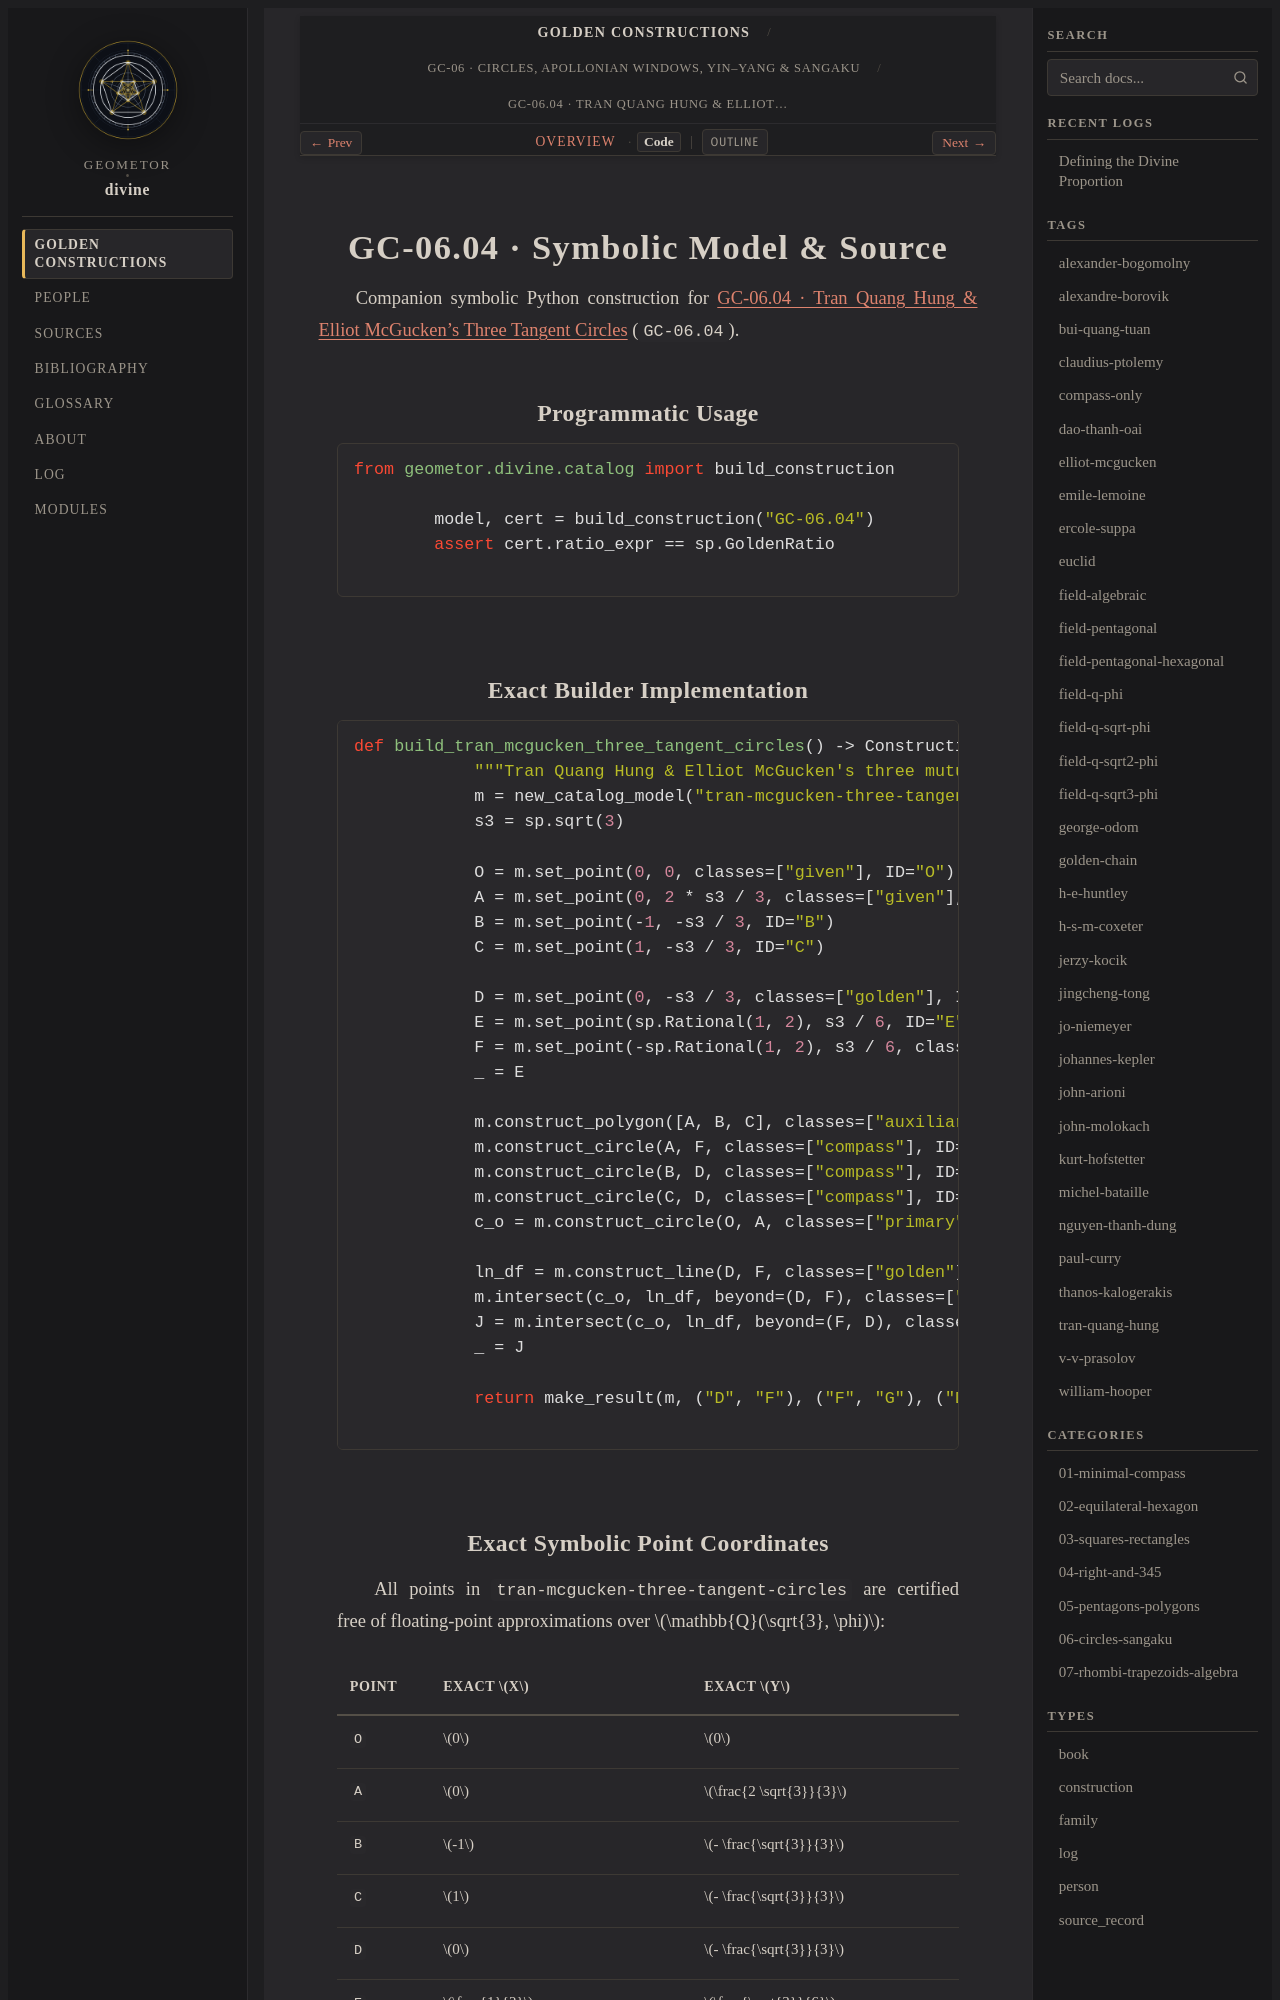

repository: geometor/divine · page: constructions/06-circles-sangaku/04-tran-mcgucken-three-tangent-circles/code.html · generator: sphinx

GC-06.04 · Symbolic Model & Source
==================================

Companion symbolic Python construction for :doc:`index` (``GC-06.04``).

Programmatic Usage
------------------

.. code-block:: python

   from geometor.divine.catalog import build_construction

   model, cert = build_construction("GC-06.04")
   assert cert.ratio_expr == sp.GoldenRatio

Exact Builder Implementation
----------------------------

.. code-block:: python

   def build_tran_mcgucken_three_tangent_circles() -> ConstructionResult:
       """Tran Quang Hung & Elliot McGucken's three mutually tangent equal circles."""
       m = new_catalog_model("tran-mcgucken-three-tangent-circles")
       s3 = sp.sqrt(3)

       O = m.set_point(0, 0, classes=["given"], ID="O")
       A = m.set_point(0, 2 * s3 / 3, classes=["given"], ID="A")
       B = m.set_point(-1, -s3 / 3, ID="B")
       C = m.set_point(1, -s3 / 3, ID="C")

       D = m.set_point(0, -s3 / 3, classes=["golden"], ID="D")
       E = m.set_point(sp.Rational(1, 2), s3 / 6, ID="E")
       F = m.set_point(-sp.Rational(1, 2), s3 / 6, classes=["golden"], ID="F")
       _ = E

       m.construct_polygon([A, B, C], classes=["auxiliary"], ID="ABC")
       m.construct_circle(A, F, classes=["compass"], ID="cA")
       m.construct_circle(B, D, classes=["compass"], ID="cB")
       m.construct_circle(C, D, classes=["compass"], ID="cC")
       c_o = m.construct_circle(O, A, classes=["primary"], ID="cO")

       ln_df = m.construct_line(D, F, classes=["golden"], ID="DF")
       m.intersect(c_o, ln_df, beyond=(D, F), classes=["golden"], ID="G")
       J = m.intersect(c_o, ln_df, beyond=(F, D), classes=["golden"], ID="J")
       _ = J

       return make_result(m, ("D", "F"), ("F", "G"), ("D", "F", "G"))
